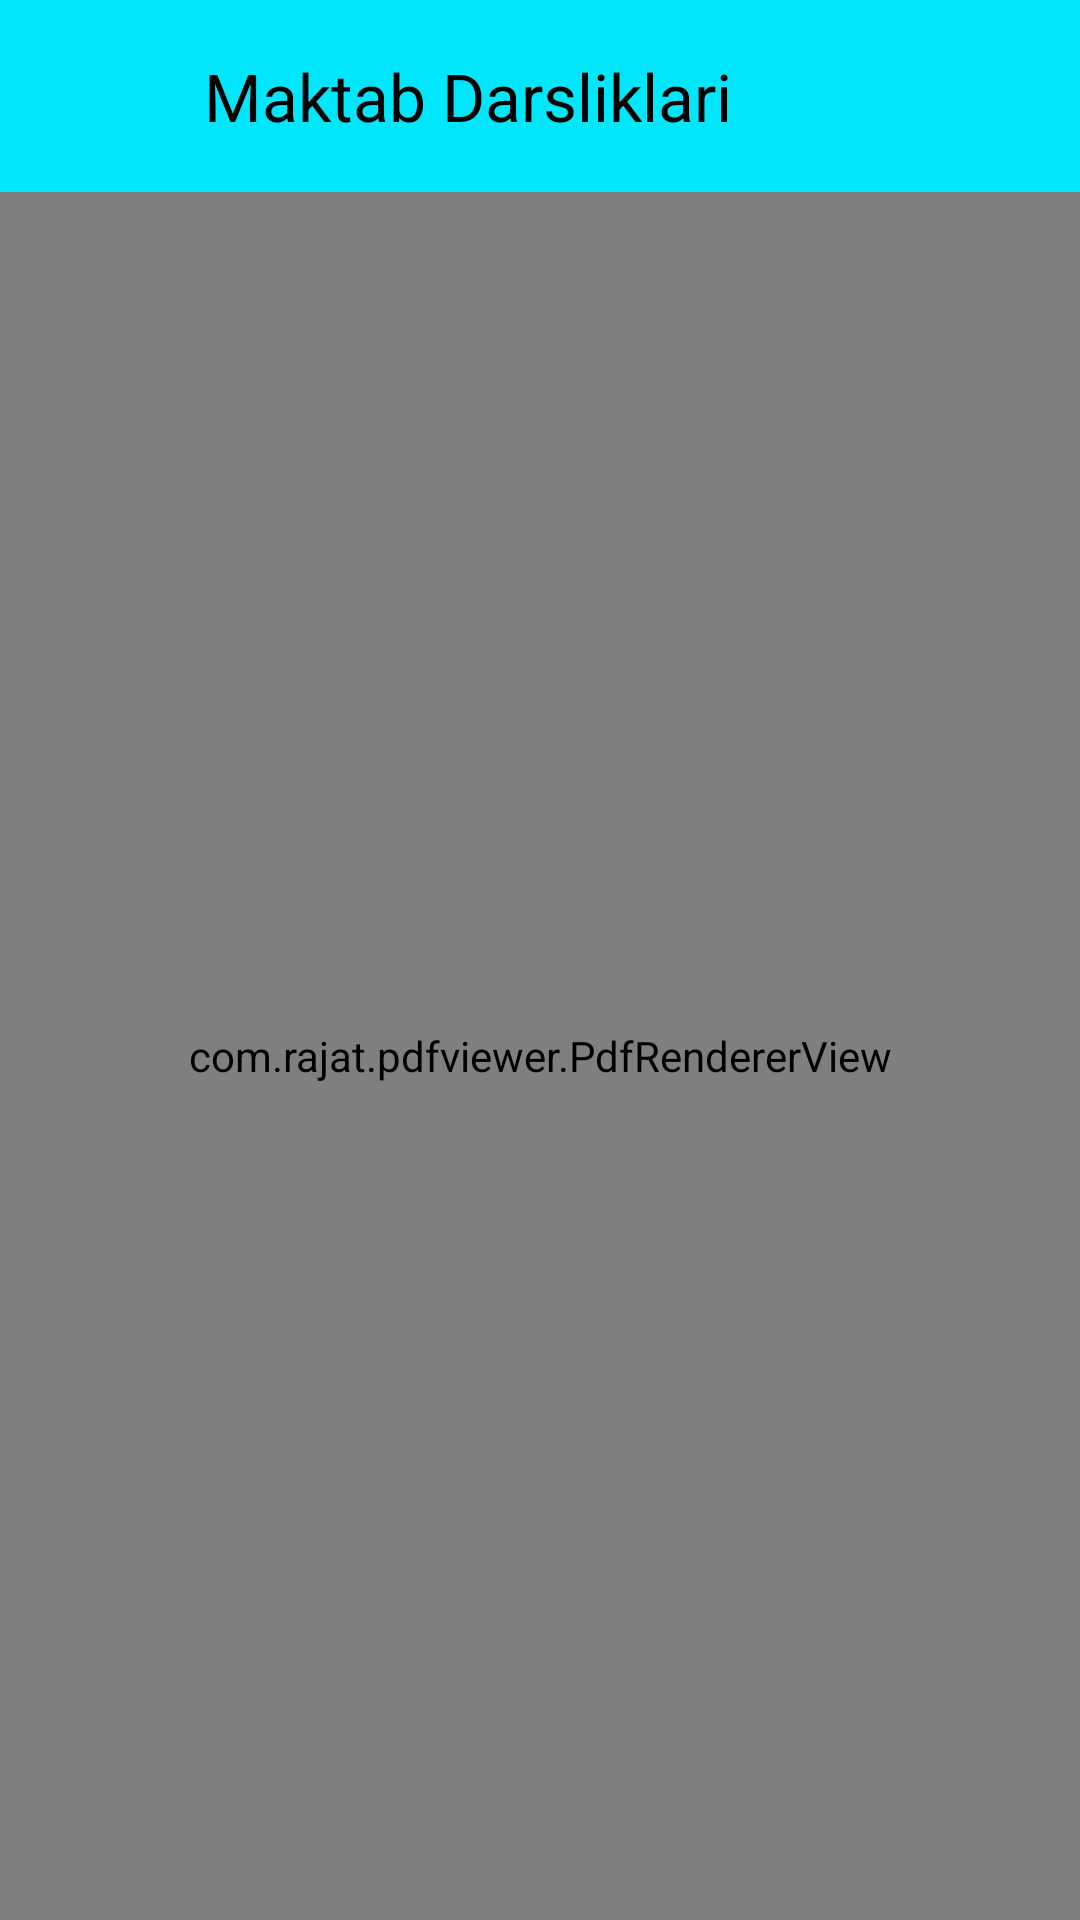

Here is an Android app screen rendered from its layout file. Give the layout XML and the strings, colors and styles it references.
<!-- AndroidManifest.xml: application theme Theme.TarixTest -->
<!-- res/layout/fragment_book.xml -->
<?xml version="1.0" encoding="utf-8"?>
<androidx.constraintlayout.widget.ConstraintLayout xmlns:android="http://schemas.android.com/apk/res/android"
    android:layout_width="match_parent"
    android:layout_height="match_parent"
    xmlns:app="http://schemas.android.com/apk/res-auto">

    <androidx.appcompat.widget.LinearLayoutCompat
        android:layout_width="match_parent"
        android:layout_height="?attr/actionBarSize"
        app:layout_constraintTop_toTopOf="parent"
        app:layout_constraintStart_toStartOf="parent"
        app:layout_constraintEnd_toEndOf="parent"
        android:orientation="horizontal"
        android:background="@color/whiteBlue">
        <androidx.appcompat.widget.AppCompatImageView
            android:id="@+id/back"
            android:layout_width="42dp"
            android:layout_height="42dp"
            app:srcCompat="@drawable/image_back"
            android:layout_gravity="center_vertical"
            android:layout_marginStart="10dp"/>
        <androidx.appcompat.widget.Toolbar
            android:layout_width="match_parent"
            android:layout_height="?attr/actionBarSize"
            android:id="@+id/toolbar"
            app:titleTextColor="@color/black"
            android:background="@color/whiteBlue"
            android:theme="@style/ThemeOverlay.AppCompat.Dark.ActionBar"
            app:popupTheme="@style/ThemeOverlay.AppCompat.Light"
            app:title="@string/books"/>

    </androidx.appcompat.widget.LinearLayoutCompat>

    <com.rajat.pdfviewer.PdfRendererView
        android:id="@+id/pdfViewer"
        android:layout_width="match_parent"
        android:layout_height="match_parent"
        android:layout_marginTop="?attr/actionBarSize"/>
</androidx.constraintlayout.widget.ConstraintLayout>
<!-- resources referenced by this layout -->
<resources>
  <color name="black">#FF000000</color>
  <color name="whiteBlue">#02E6FB</color>
  <string name="books">Maktab Darsliklari</string>
  <style name="Theme.TarixTest" parent="Base.Theme.TarixTest" />
  <style name="Base.Theme.TarixTest" parent="Theme.Material3.DayNight.NoActionBar">
          
          
          <item name="android:textColorPrimary">@color/black</item>
          <item name="android:windowBackground">@color/white</item>
      </style>
  <color name="white">#FFFFFFFF</color>
</resources>
